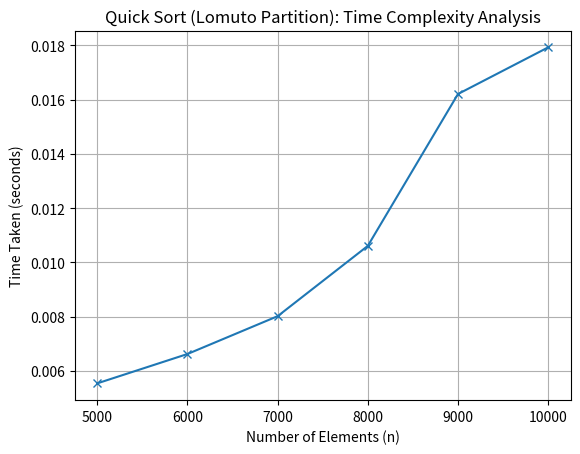

Write Python code to recreate this figure.
import random
import time
import matplotlib.pyplot as plt

# Lomuto Partition-based Quick Sort
def lomuto_partition(arr, low, high):
    pivot = arr[high]  
    i = low - 1
    for j in range(low, high):
        if arr[j] < pivot:
            i += 1
            arr[i], arr[j] = arr[j], arr[i]
    arr[i + 1], arr[high] = arr[high], arr[i + 1]
    return i + 1

def quick_sort(arr, low, high):
    if low < high:
        p = lomuto_partition(arr, low, high)
        quick_sort(arr, low, p - 1)  
        quick_sort(arr, p + 1, high) 

n_list = [5000, 6000, 7000, 8000, 9000, 10000]
sort_time = []
for n in n_list:
    arr = [random.randint(1, 100) for _ in range(n)]
    start_time = time.time()
    quick_sort(arr, 0, len(arr) - 1)
    sort_time.append(time.time() - start_time)
print("Input sizes:", n_list)
print("Sorting times:", sort_time)

plt.plot(n_list, sort_time, marker='x')
plt.xlabel("Number of Elements (n)")
plt.ylabel("Time Taken (seconds)")
plt.title("Quick Sort (Lomuto Partition): Time Complexity Analysis")
plt.grid(True)
plt.show()
